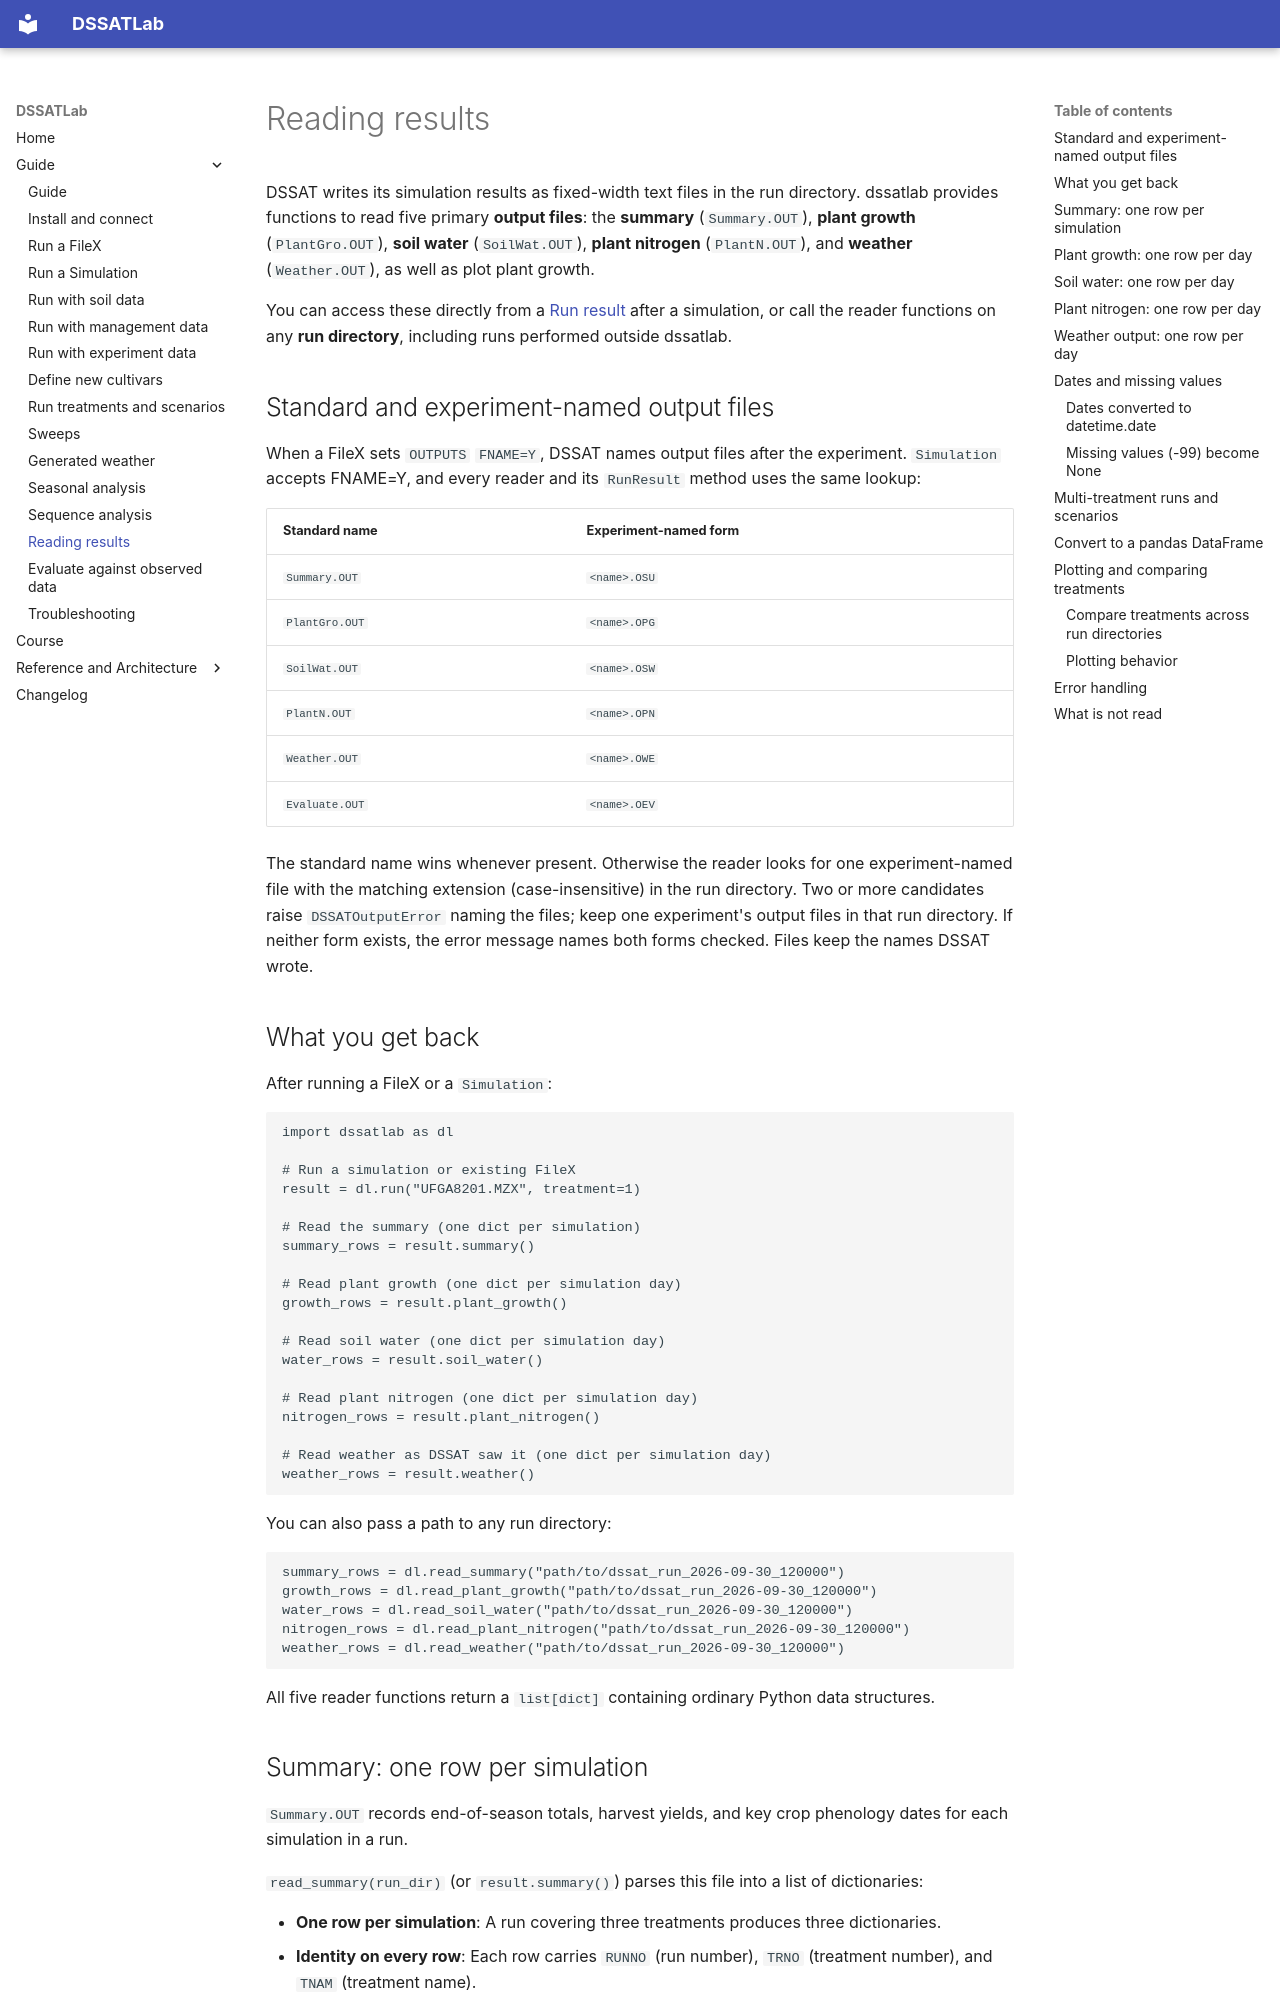

repository: AbdelrahmanAmr3/dssatlab · page: guide/reading-results/index.html · generator: mkdocs

# Reading results

DSSAT writes its simulation results as fixed-width text files in the run directory.
dssatlab provides functions to read five primary **output files**:
the **summary** (`Summary.OUT`), **plant growth** (`PlantGro.OUT`), **soil water** (`SoilWat.OUT`),
**plant nitrogen** (`PlantN.OUT`), and **weather** (`Weather.OUT`), as well as plot plant growth.

You can access these directly from a [Run result](run-filex.md#inspect-the-run-result)
after a simulation, or call the reader functions on any **run directory**, including
runs performed outside dssatlab.

## Standard and experiment-named output files

When a FileX sets `OUTPUTS` `FNAME=Y`, DSSAT names output files after the experiment.
`Simulation` accepts FNAME=Y, and every reader and its `RunResult` method uses the
same lookup:

| Standard name | Experiment-named form |
| --- | --- |
| `Summary.OUT` | `<name>.OSU` |
| `PlantGro.OUT` | `<name>.OPG` |
| `SoilWat.OUT` | `<name>.OSW` |
| `PlantN.OUT` | `<name>.OPN` |
| `Weather.OUT` | `<name>.OWE` |
| `Evaluate.OUT` | `<name>.OEV` |

The standard name wins whenever present. Otherwise the reader looks for one
experiment-named file with the matching extension (case-insensitive) in the run
directory. Two or more candidates raise `DSSATOutputError` naming the files;
keep one experiment's output files in that run directory. If neither form exists,
the error message names both forms checked. Files keep the names DSSAT wrote.

## What you get back

After running a FileX or a `Simulation`:

```python
import dssatlab as dl

# Run a simulation or existing FileX
result = dl.run("UFGA8201.MZX", treatment=1)

# Read the summary (one dict per simulation)
summary_rows = result.summary()

# Read plant growth (one dict per simulation day)
growth_rows = result.plant_growth()

# Read soil water (one dict per simulation day)
water_rows = result.soil_water()

# Read plant nitrogen (one dict per simulation day)
nitrogen_rows = result.plant_nitrogen()

# Read weather as DSSAT saw it (one dict per simulation day)
weather_rows = result.weather()
```

You can also pass a path to any run directory:

```python
summary_rows = dl.read_summary("path/to/dssat_run_2026-09-30_120000")
growth_rows = dl.read_plant_growth("path/to/dssat_run_2026-09-30_120000")
water_rows = dl.read_soil_water("path/to/dssat_run_2026-09-30_120000")
nitrogen_rows = dl.read_plant_nitrogen("path/to/dssat_run_2026-09-30_120000")
weather_rows = dl.read_weather("path/to/dssat_run_2026-09-30_120000")
```

All five reader functions return a `list[dict]` containing ordinary Python data structures.
